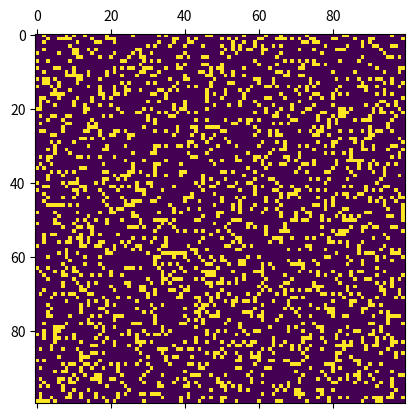

This chart was generated by the following Python code:
################################################################################
# conway.py
#
# Author: electronut.in
# 
# Description:
#
# A simple Python/matplotlib implementation of Conway's Game of Life.
################################################################################

import numpy as np
import matplotlib.pyplot as plt 
import matplotlib.animation as animation

N = 100
ON = 255
OFF = 0
vals = [ON, OFF]

# populate grid with random on/off - more off than on
grid = np.random.choice(vals, N*N, p=[0.2, 0.8]).reshape(N, N)

def update(data):
  global grid
  # copy grid since we require 8 neighbors for calculation
  # and we go line by line 
  newGrid = grid.copy()
  for i in range(N):
    for j in range(N):
      # compute 8-neghbor sum 
      # using toroidal boundary conditions - x and y wrap around 
      # so that the simulaton takes place on a toroidal surface.
      total = (grid[i, (j-1)%N] + grid[i, (j+1)%N] + 
               grid[(i-1)%N, j] + grid[(i+1)%N, j] + 
               grid[(i-1)%N, (j-1)%N] + grid[(i-1)%N, (j+1)%N] + 
               grid[(i+1)%N, (j-1)%N] + grid[(i+1)%N, (j+1)%N])/255
      # apply Conway's rules
      if grid[i, j]  == ON:
        if (total < 2) or (total > 3):
          newGrid[i, j] = OFF
      else:
        if total == 3:
          newGrid[i, j] = ON
  # update data
  mat.set_data(newGrid)
  grid = newGrid
  return [mat]

# set up animation
fig, ax = plt.subplots()
mat = ax.matshow(grid)
ani = animation.FuncAnimation(fig, update, interval=50,
                              save_count=50)
plt.show()